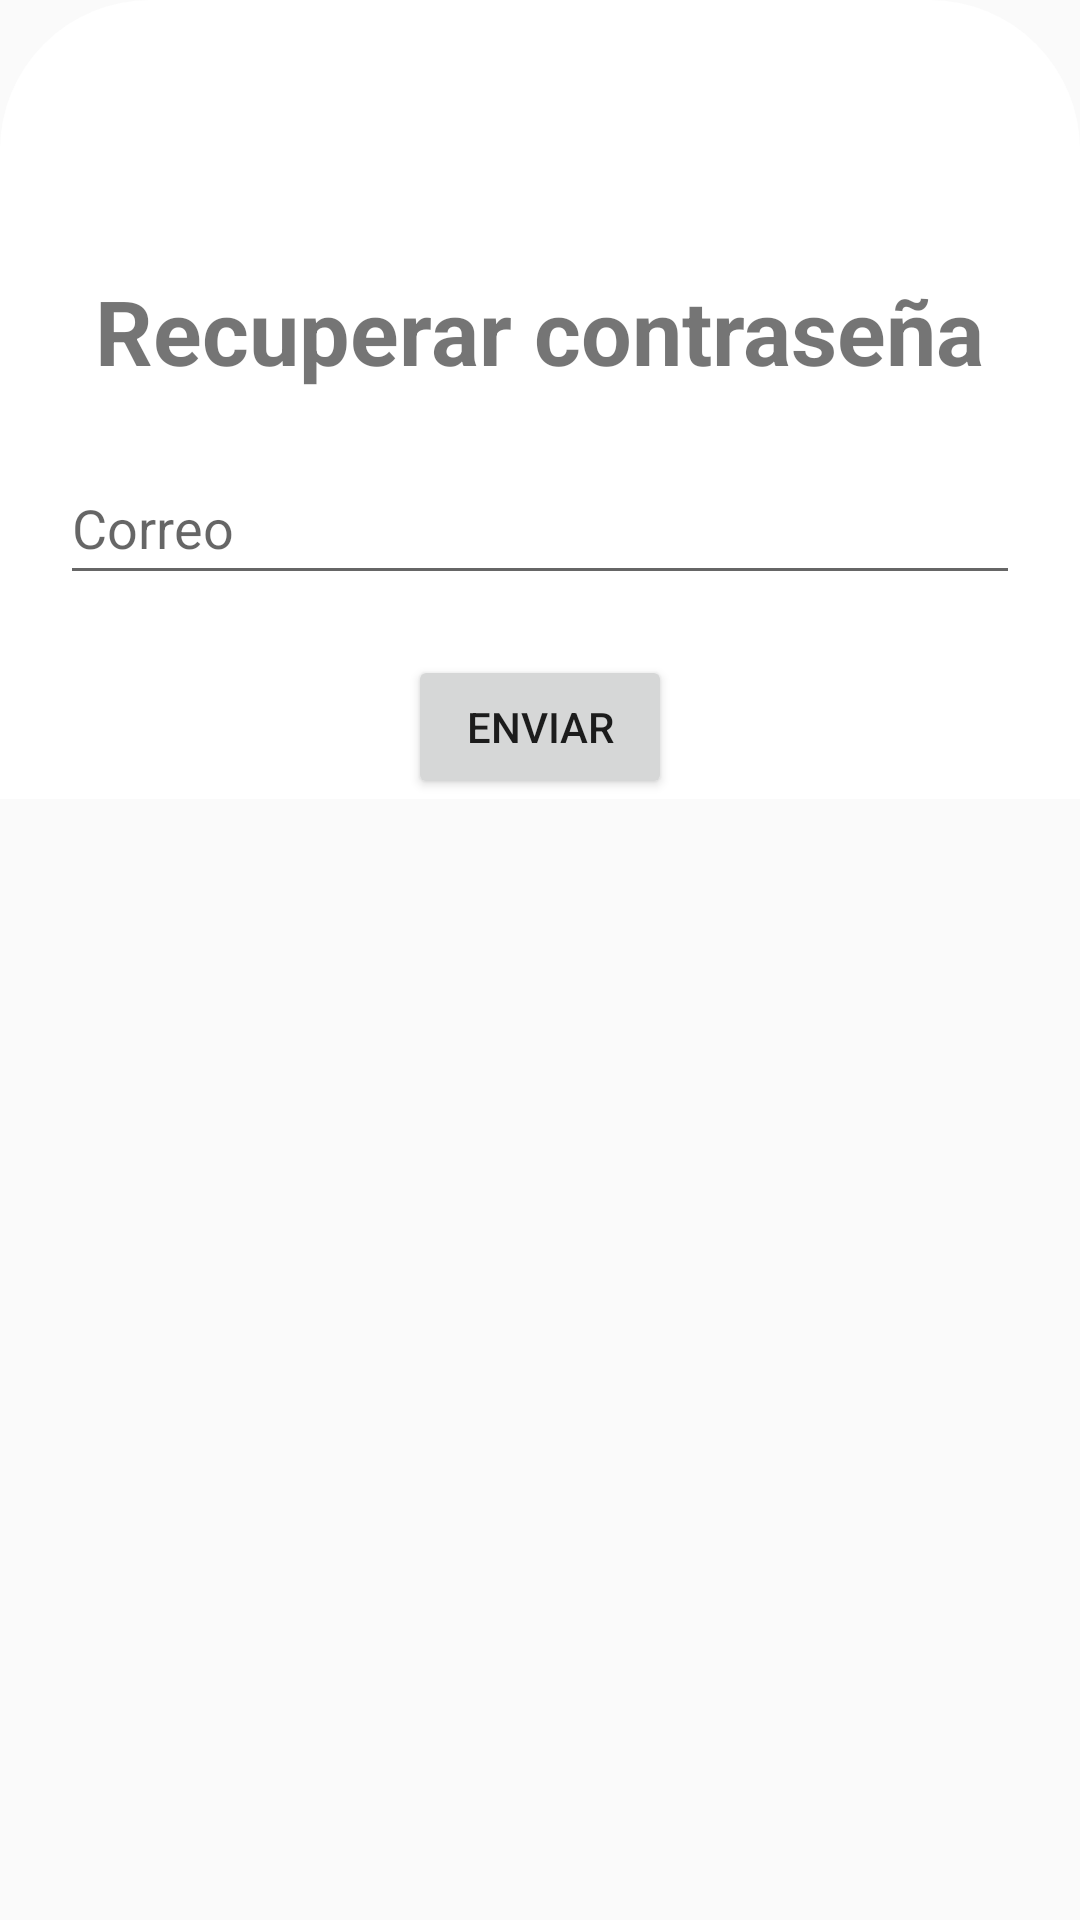

This screen was rendered from an Android layout file. Write that file and the resources it references.
<!-- AndroidManifest.xml: application theme Theme.Interfaces_Integradora -->
<!-- res/layout/bottom_dialog_forget.xml -->
<?xml version="1.0" encoding="utf-8"?>
<androidx.constraintlayout.widget.ConstraintLayout xmlns:android="http://schemas.android.com/apk/res/android"
    android:layout_width="match_parent"
    android:layout_height="match_parent"
    xmlns:tools="http://schemas.android.com/tools"
    xmlns:app="http://schemas.android.com/apk/res-auto"
    android:id="@+id/containerforget">

    <androidx.constraintlayout.widget.ConstraintLayout
        android:layout_width="match_parent"
        android:layout_height="wrap_content"
        android:background="@drawable/background_bottom"
        tools:ignore="MissingConstraints">

        <ImageView
            android:layout_width="50dp"
            android:layout_height="50dp"
            android:src="@drawable/downarrow"
            android:id="@+id/downArrow"
            android:layout_marginTop="20dp"
            app:layout_constraintTop_toTopOf="parent"
            app:layout_constraintEnd_toEndOf="parent"
            app:layout_constraintStart_toStartOf="parent"/>


        <TextView
            android:id="@+id/titlePlants"
            android:layout_width="wrap_content"
            android:layout_height="wrap_content"
            android:text="Recuperar contraseña"
            android:textSize="30sp"
            android:textStyle="bold"
            android:layout_marginTop="20dp"
            app:layout_constraintTop_toBottomOf="@id/downArrow"
            app:layout_constraintStart_toStartOf="parent"
            app:layout_constraintEnd_toEndOf="parent"/>

        <EditText
            android:id="@+id/correo"
            android:layout_width="0dp"
            android:layout_height="wrap_content"
            android:layout_marginHorizontal="20dp"
            android:layout_marginTop="20dp"
            android:hint="Correo"
            android:minHeight="48dp"
            app:layout_constraintEnd_toEndOf="parent"
            app:layout_constraintStart_toStartOf="parent"
            app:layout_constraintTop_toBottomOf="@id/titlePlants" />

        <Button
            android:layout_width="wrap_content"
            android:layout_height="wrap_content"
            android:text="Enviar"
            android:id="@+id/enviarCorreo"
            android:layout_marginTop="20dp"
            app:layout_constraintTop_toBottomOf="@id/correo"
            app:layout_constraintEnd_toEndOf="parent"
            app:layout_constraintStart_toStartOf="parent"/>

    </androidx.constraintlayout.widget.ConstraintLayout>


</androidx.constraintlayout.widget.ConstraintLayout>
<!-- resources referenced by this layout -->
<resources>
  <!-- drawable background_bottom (drawable) -->
  <?xml version="1.0" encoding="utf-8"?>
  <shape xmlns:android="http://schemas.android.com/apk/res/android">
  <corners android:topLeftRadius="50dp"
      android:topRightRadius="50dp"/>
  <solid android:color="@color/white"/>
  </shape>
  <style name="Theme.Interfaces_Integradora" parent="Base.Theme.Interfaces_Integradora" />
  <color name="white">#FFFFFFFF</color>
  <style name="Base.Theme.Interfaces_Integradora" parent="Theme.AppCompat.DayNight.NoActionBar">
          
          
      </style>
</resources>
